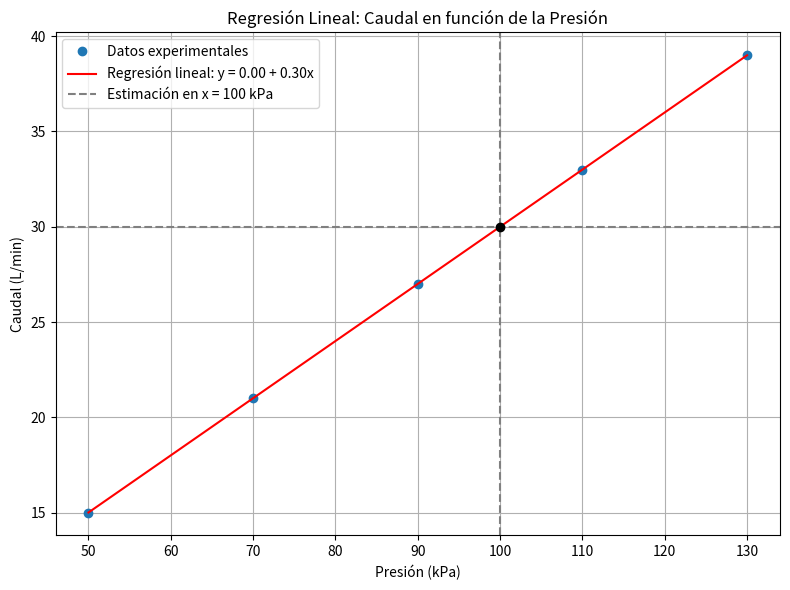

This chart was generated by the following Python code:
# [redacted]
import numpy as np
import matplotlib.pyplot as plt

# Datos del experimento: presión (kPa) y caudal (L/min)
x = np.array([50, 70, 90, 110, 130])     # Presión en kPa
y = np.array([15, 21, 27, 33, 39])       # Caudal en L/min

# Cálculo de los coeficientes de regresión lineal
n = len(x)
sum_x = np.sum(x)
sum_y = np.sum(y)
sum_xy = np.sum(x * y)
sum_x2 = np.sum(x**2)

b = (n * sum_xy - sum_x * sum_y) / (n * sum_x2 - sum_x**2)
a = (sum_y - b * sum_x) / n

print("Coeficientes de la regresión lineal:")
print(f"a (intercepto) = {a:.4f} L/min")
print(f"b (pendiente) = {b:.4f} L/min/kPa")

# Estimación para x = 100 kPa
x_estimado = 100
y_estimado = a + b * x_estimado
print(f"\nCaudal estimado a 100 kPa: {y_estimado:.2f} L/min")

# Predicción para graficar
x_vals = np.linspace(min(x), max(x), 100)
y_pred = a + b * x_vals

# Gráfica
plt.figure(figsize=(8,6))
plt.plot(x, y, 'o', label='Datos experimentales')
plt.plot(x_vals, y_pred, '-', color='red', label=f'Regresión lineal: y = {a:.2f} + {b:.2f}x')
plt.axvline(x_estimado, color='gray', linestyle='--', label=f'Estimación en x = {x_estimado} kPa')
plt.axhline(y_estimado, color='gray', linestyle='--')
plt.scatter(x_estimado, y_estimado, color='black', zorder=5)
plt.xlabel('Presión (kPa)')
plt.ylabel('Caudal (L/min)')
plt.title('Regresión Lineal: Caudal en función de la Presión')
plt.legend()
plt.grid(True)
plt.tight_layout()
plt.show()
